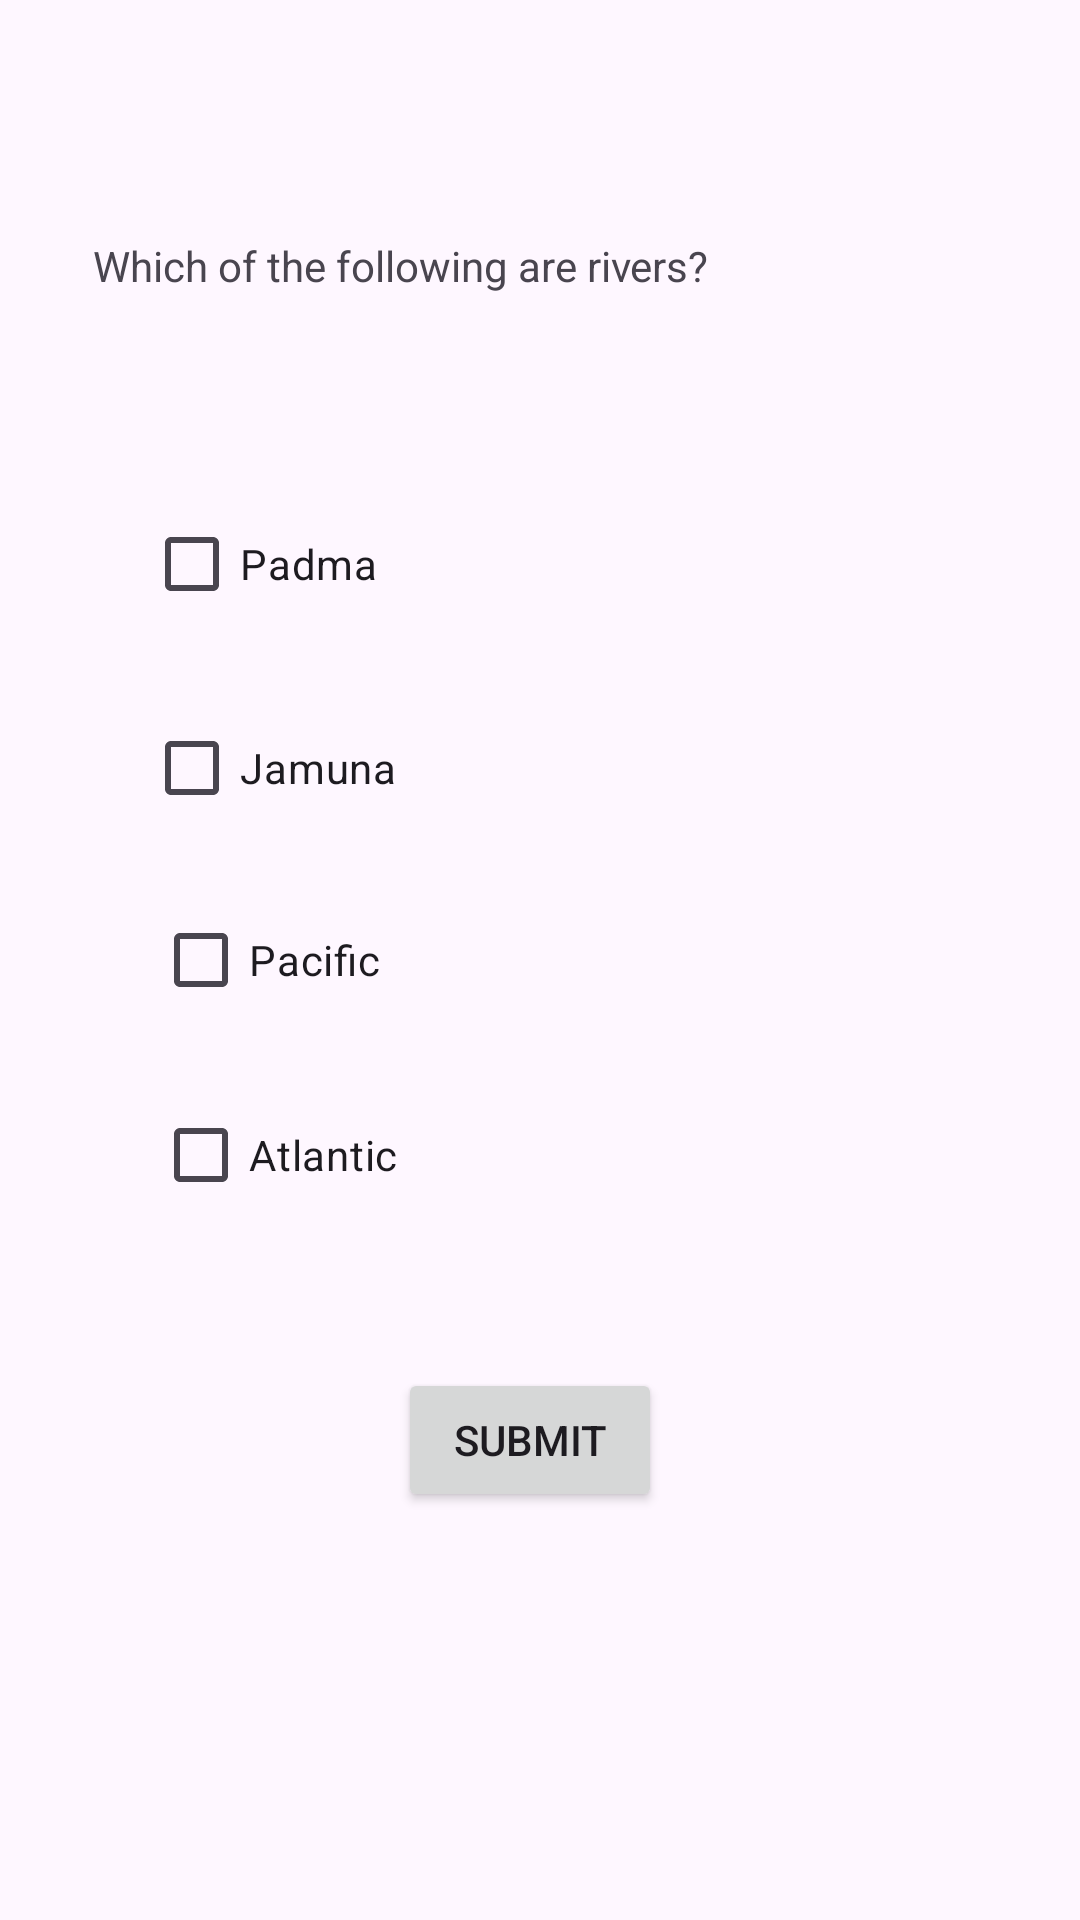

Layout XML and referenced resources for this Android screen:
<!-- AndroidManifest.xml: application theme Theme.Multiple_Check_Box -->
<!-- res/layout/activity_main.xml -->
<?xml version="1.0" encoding="utf-8"?>
<androidx.constraintlayout.widget.ConstraintLayout xmlns:android="http://schemas.android.com/apk/res/android"
    xmlns:app="http://schemas.android.com/apk/res-auto"
    xmlns:tools="http://schemas.android.com/tools"
    android:layout_width="match_parent"
    android:layout_height="match_parent"
    tools:context=".MainActivity">

    <CheckBox
        android:id="@+id/checkBox"
        android:layout_width="wrap_content"
        android:layout_height="wrap_content"
        android:layout_marginStart="48dp"
        android:layout_marginTop="164dp"
        android:text="Padma"
        app:layout_constraintStart_toStartOf="parent"
        app:layout_constraintTop_toTopOf="parent" />

    <CheckBox
        android:id="@+id/checkBox2"
        android:layout_width="wrap_content"
        android:layout_height="wrap_content"
        android:layout_marginTop="20dp"
        android:text="Jamuna"
        app:layout_constraintStart_toStartOf="@+id/checkBox"
        app:layout_constraintTop_toBottomOf="@+id/checkBox" />

    <CheckBox
        android:id="@+id/checkBox3"
        android:layout_width="wrap_content"
        android:layout_height="wrap_content"
        android:layout_marginStart="3dp"
        android:layout_marginTop="16dp"
        android:text="Pacific"
        app:layout_constraintStart_toStartOf="@+id/checkBox2"
        app:layout_constraintTop_toBottomOf="@+id/checkBox2" />

    <CheckBox
        android:id="@+id/checkBox4"
        android:layout_width="wrap_content"
        android:layout_height="wrap_content"
        android:layout_marginTop="17dp"
        android:text="Atlantic"
        app:layout_constraintStart_toStartOf="@+id/checkBox3"
        app:layout_constraintTop_toBottomOf="@+id/checkBox3" />

    <Button
        android:id="@+id/button"
        android:layout_width="wrap_content"
        android:layout_height="wrap_content"
        android:layout_marginTop="47dp"
        android:text="submit"
        app:layout_constraintStart_toEndOf="@+id/checkBox4"
        app:layout_constraintTop_toBottomOf="@+id/checkBox4" />

    <TextView
        android:id="@+id/textView"
        android:layout_width="249dp"
        android:layout_height="66dp"
        android:layout_marginTop="60dp"
        android:layout_marginEnd="80dp"
        android:text="Which of the following are rivers?"
        app:layout_constraintBottom_toTopOf="@+id/checkBox"
        app:layout_constraintEnd_toEndOf="parent"
        app:layout_constraintTop_toTopOf="parent" />

    <androidx.constraintlayout.widget.Guideline
        android:id="@+id/guideline"
        android:layout_width="wrap_content"
        android:layout_height="wrap_content"
        android:orientation="vertical"
        app:layout_constraintGuide_begin="20dp" />
</androidx.constraintlayout.widget.ConstraintLayout>
<!-- resources referenced by this layout -->
<resources>
  <style name="Theme.Multiple_Check_Box" parent="Base.Theme.Multiple_Check_Box" />
  <style name="Base.Theme.Multiple_Check_Box" parent="Theme.Material3.DayNight.NoActionBar">
          
          
      </style>
</resources>
